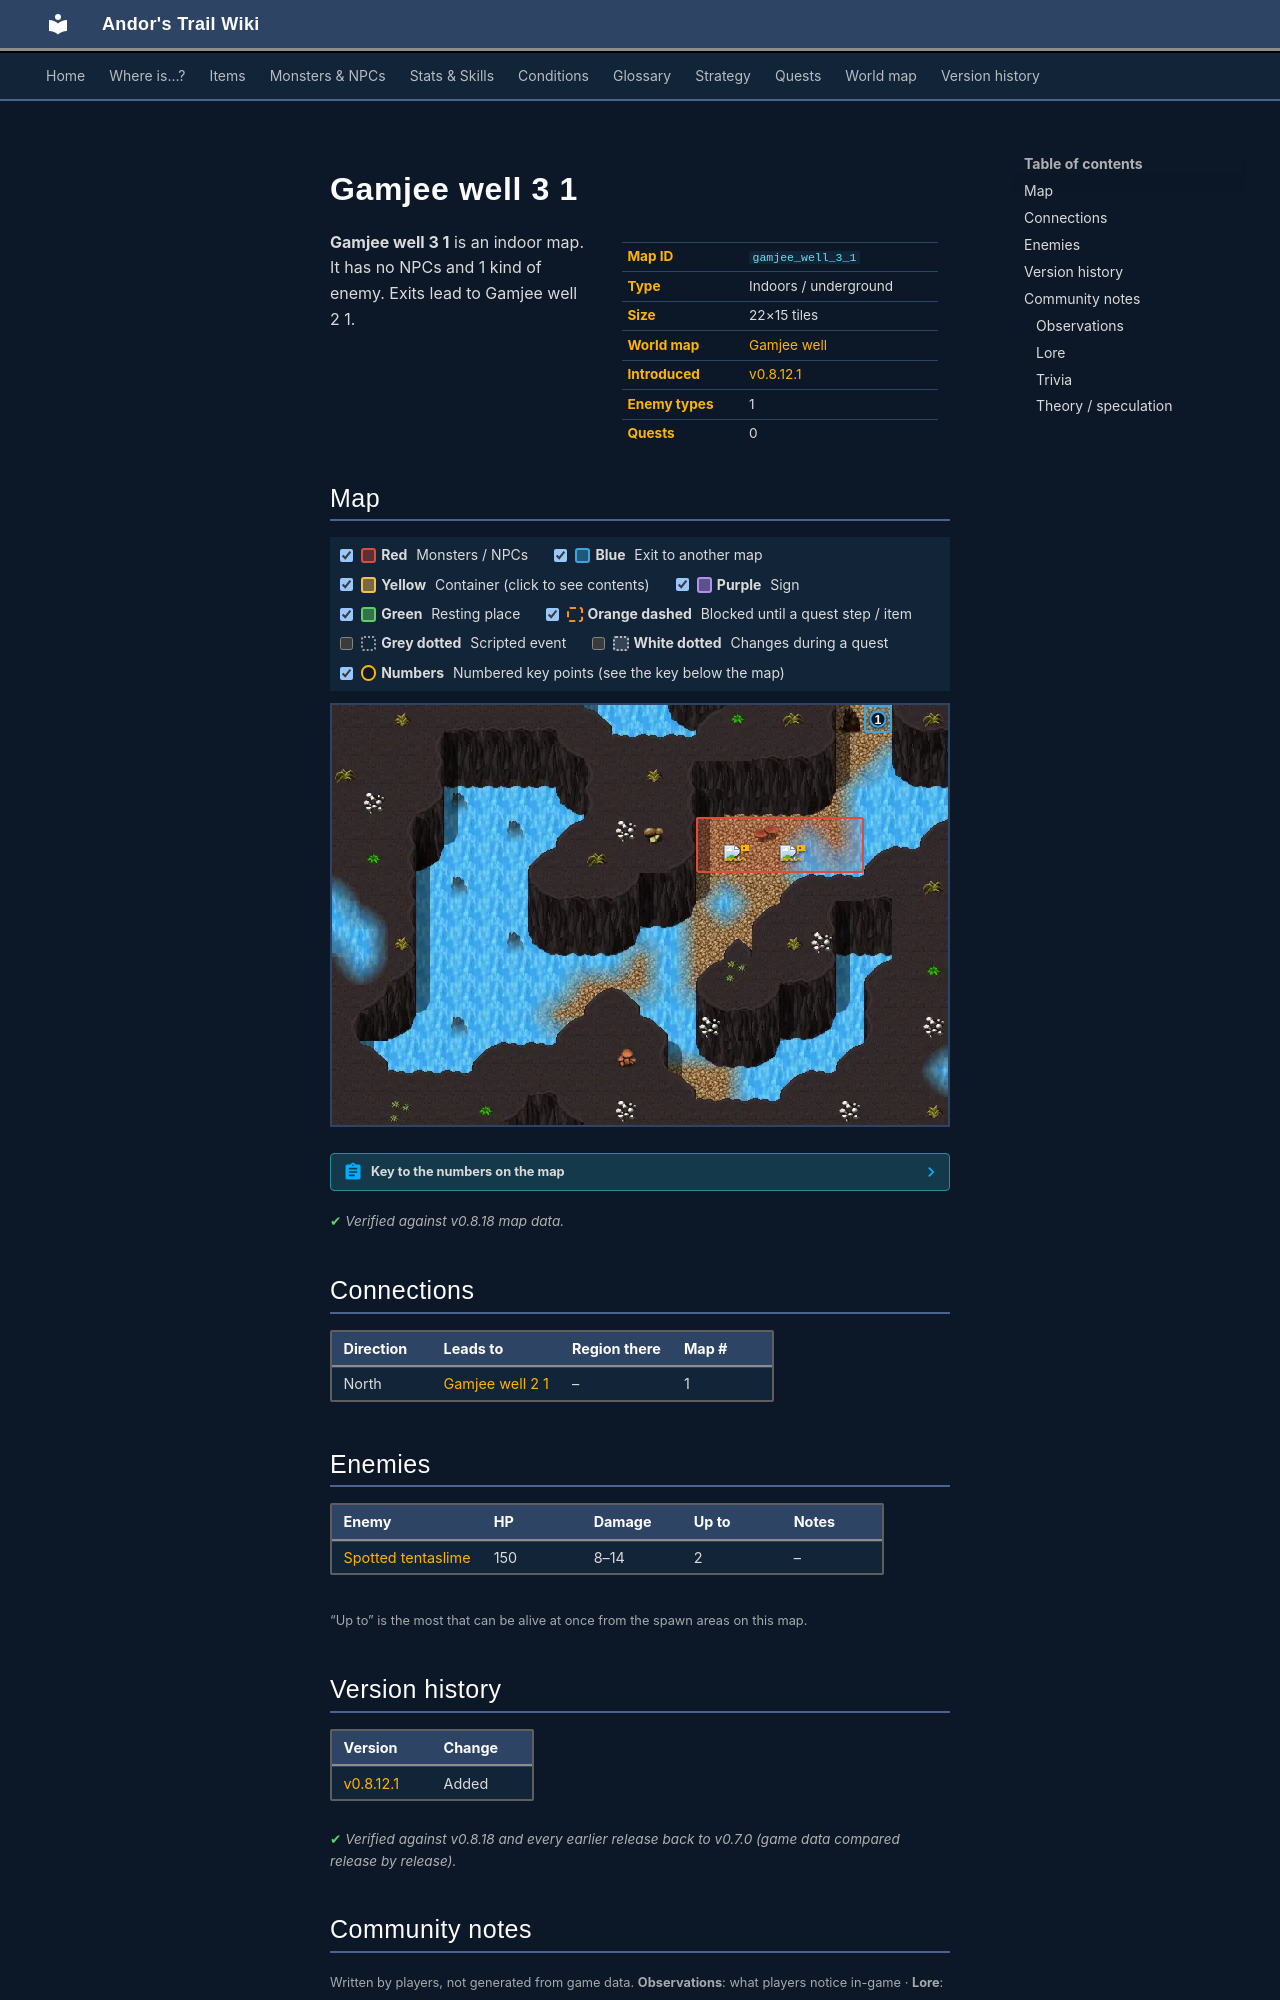

repository: asdfghjkl628/Andor-s-Trail-Wikiiii · page: maps/gamjee_well_3_1/index.html · generator: mkdocs

---
description: "Gamjee well 3 1 is an indoor location in Andor's Trail. Enemies: Spotted tentaslime. Exits to Gamjee well 2 1."
---

# Gamjee well 3 1

<div class="infobox" markdown>

| | |
|---|---|
| **Map ID** | `gamjee_well_3_1` |
| **Type** | Indoors / underground |
| **Size** | 22×15 tiles |
| **World map** | [Gamjee well](index.md) |
| **Introduced** | [v0.8.12.1](../versions/0.8.12.1.md) |
| **Enemy types** | 1 |
| **Quests** | 0 |

</div>

**Gamjee well 3 1** is an indoor map. It has no NPCs and 1 kind of enemy. Exits lead to Gamjee well 2 1.

## Map

<div class="map-legend" markdown="0"><label class="lg"><input type="checkbox" data-t="spawn" checked><span class="sw sw-spawn"></span><b>Red</b>&nbsp;Monsters / NPCs</label><label class="lg"><input type="checkbox" data-t="mapchange" checked><span class="sw sw-mapchange"></span><b>Blue</b>&nbsp;Exit to another map</label><label class="lg"><input type="checkbox" data-t="container" checked><span class="sw sw-container"></span><b>Yellow</b>&nbsp;Container (click to see contents)</label><label class="lg"><input type="checkbox" data-t="sign" checked><span class="sw sw-sign"></span><b>Purple</b>&nbsp;Sign</label><label class="lg"><input type="checkbox" data-t="rest" checked><span class="sw sw-rest"></span><b>Green</b>&nbsp;Resting place</label><label class="lg"><input type="checkbox" data-t="key" checked><span class="sw sw-key"></span><b>Orange dashed</b>&nbsp;Blocked until a quest step / item</label><label class="lg"><input type="checkbox" data-t="script"><span class="sw sw-script"></span><b>Grey dotted</b>&nbsp;Scripted event</label><label class="lg"><input type="checkbox" data-t="replace"><span class="sw sw-replace"></span><b>White dotted</b>&nbsp;Changes during a quest</label><label class="lg"><input type="checkbox" data-t="pin" checked><span class="sw sw-pin"></span><b>Numbers</b>&nbsp;Numbered key points (see the key below the map)</label></div>

<div class="map-wrap hide-script hide-replace" markdown="0"><img src="../../assets/maps/gamjee_well_3_1.webp" alt="Map of Gamjee well 3 1" width="704" height="480" loading="lazy"><a id="place-north" class="mo mo-mapchange" href="../gamjee_well_2_1/#place-south" title="Exit to Gamjee well 2 1" style="left:86.364%;top:0.000%;width:4.545%;height:6.667%"></a><span class="mo mo-spawn" title="Spawns: Spotted tentaslime" style="left:59.091%;top:26.667%;width:27.273%;height:13.333%"></span><a class="mob" href="../../monsters/spotted_tentaslime/" title="Spotted tentaslime" style="left:72.727%;top:33.333%;width:4.545%;height:6.667%"><img src="../../assets/icons/monsters/monsters_rltiles1_145.png" alt="Spotted tentaslime"></a><a class="mob" href="../../monsters/spotted_tentaslime/" title="Spotted tentaslime" style="left:63.636%;top:33.333%;width:4.545%;height:6.667%"><img src="../../assets/icons/monsters/monsters_rltiles1_145.png" alt="Spotted tentaslime"></a><a class="pin pin-exit" href="#key-1" style="left:88.636%;top:3.333%" title="Exit (north): to [Gamjee well 2 1](gamjee_well_2_1.md)">1</a></div>

??? abstract "Key to the numbers on the map"

    | # | What | Details |
    |---|---|---|
    | <span id="key-1"></span>1 | Exit (north) | to [Gamjee well 2 1](gamjee_well_2_1.md) |


<p class="verified">Verified against v0.8.18 map data.</p>

## Connections

| Direction | Leads to | Region there | Map # |
|---|---|---|---|
| North | [Gamjee well 2 1](gamjee_well_2_1.md) | – | 1 |

## Enemies

| Enemy | HP | Damage | Up to | Notes |
|---|---|---|---|---|
| [Spotted tentaslime](../monsters/spotted_tentaslime.md) | 150 | 8–14 | 2 | – |

<small>“Up to” is the most that can be alive at once from the spawn areas on this map.</small>


## Version history

| Version | Change |
|---|---|
| [v0.8.12.1](../versions/0.8.12.1.md) | Added |

<p class="verified">Verified against v0.8.18 and every earlier release back to v0.7.0 (game data compared release by release).</p>


## Community notes

<small>Written by players, not generated from game data. **Observations**: what players notice in-game · **Lore**: the in-world story · **Trivia**: real-world facts, references, development history · **Theory / speculation**: unconfirmed ideas; may just be unfinished content</small>

### Observations

*No notes yet. Contributions are welcome: [add a note](https://github.com/asdfghjkl628/Andor-s-Trail-Wikiiii/new/main/notes/maps?filename=gamjee_well_3_1.md&value=%23%23%20Observations%0A%0A%3C%21--%20what%20players%20notice%20in-game%20--%3E%0A%0A%23%23%20Lore%0A%0A%3C%21--%20the%20in-world%20story%20--%3E%0A%0A%23%23%20Trivia%0A%0A%3C%21--%20real-world%20facts%2C%20references%2C%20development%20history%20--%3E%0A%0A%23%23%20Theory%20/%20speculation%0A%0A%3C%21--%20unconfirmed%20ideas%3B%20may%20just%20be%20unfinished%20content%20--%3E%0A).*

### Lore

*No notes yet. Contributions are welcome: [add a note](https://github.com/asdfghjkl628/Andor-s-Trail-Wikiiii/new/main/notes/maps?filename=gamjee_well_3_1.md&value=%23%23%20Observations%0A%0A%3C%21--%20what%20players%20notice%20in-game%20--%3E%0A%0A%23%23%20Lore%0A%0A%3C%21--%20the%20in-world%20story%20--%3E%0A%0A%23%23%20Trivia%0A%0A%3C%21--%20real-world%20facts%2C%20references%2C%20development%20history%20--%3E%0A%0A%23%23%20Theory%20/%20speculation%0A%0A%3C%21--%20unconfirmed%20ideas%3B%20may%20just%20be%20unfinished%20content%20--%3E%0A).*
